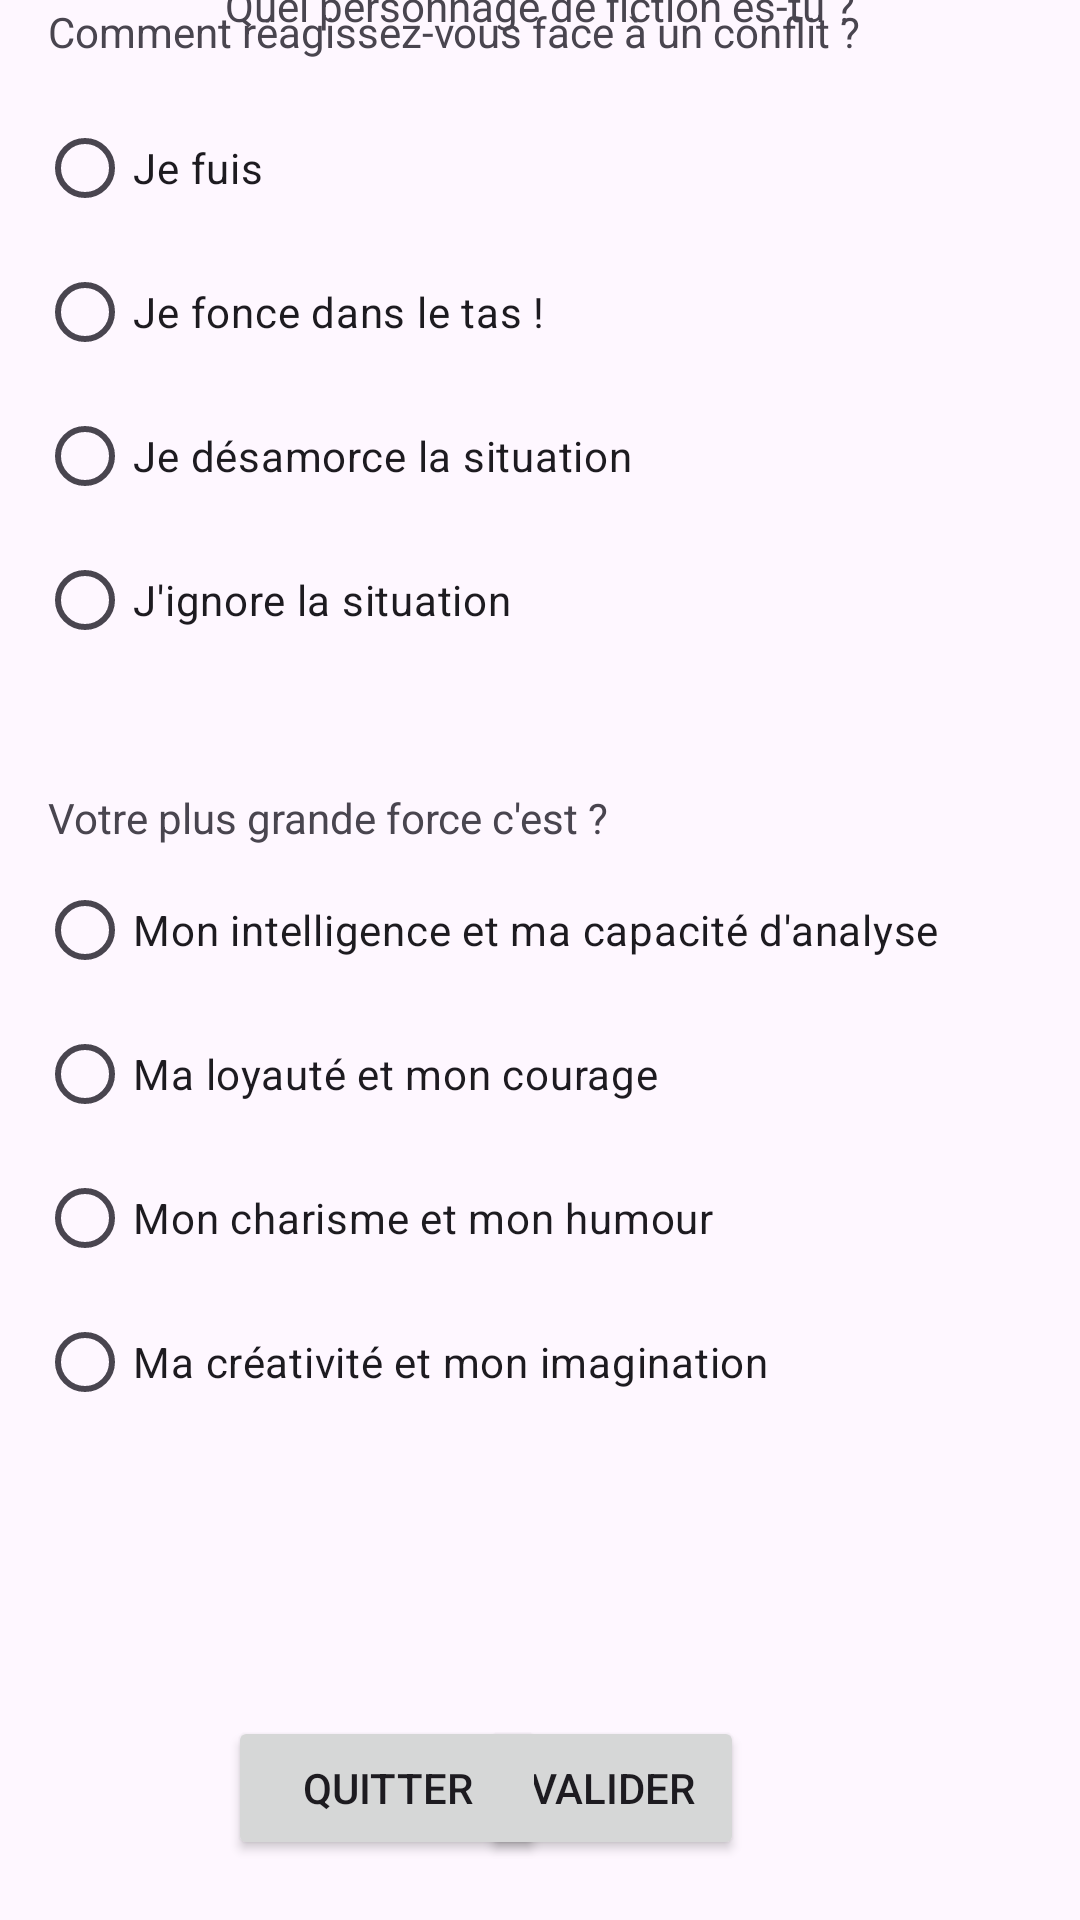

Layout XML and referenced resources for this Android screen:
<!-- AndroidManifest.xml: application theme Theme.ProjetRPG -->
<!-- res/layout/activity_main.xml -->
<?xml version="1.0" encoding="utf-8"?>
<androidx.constraintlayout.widget.ConstraintLayout xmlns:android="http://schemas.android.com/apk/res/android"
    xmlns:app="http://schemas.android.com/apk/res-auto"
    xmlns:tools="http://schemas.android.com/tools"
    android:id="@+id/main"
    android:layout_width="match_parent"
    android:layout_height="match_parent"
    tools:context=".MainActivity">

    <TextView
        android:id="@+id/tv_titre1"
        android:layout_width="wrap_content"
        android:layout_height="wrap_content"
        android:text="@string/quel_personnage_de_fiction_es_tu"
        app:layout_constraintBottom_toTopOf="@+id/tv_question1"
        app:layout_constraintEnd_toEndOf="parent"
        app:layout_constraintStart_toStartOf="parent"
        app:layout_constraintTop_toTopOf="parent"
        app:layout_constraintVertical_bias="0.453" />

    <TextView
        android:id="@+id/tv_question1"
        android:layout_width="wrap_content"
        android:layout_height="wrap_content"
        android:layout_marginStart="16dp"
        android:layout_marginBottom="12dp"
        android:text="@string/comment_r_agis_tu_face_un_conflit_tu"
        app:layout_constraintBottom_toTopOf="@+id/rg_question1"
        app:layout_constraintStart_toStartOf="parent" />

    <RadioGroup
        android:id="@+id/rg_question1"
        android:layout_width="320dp"
        android:layout_height="195dp"
        android:layout_marginBottom="36dp"
        app:layout_constraintBottom_toTopOf="@+id/tv_question2"
        app:layout_constraintEnd_toEndOf="parent"
        app:layout_constraintHorizontal_bias="0.307"
        app:layout_constraintStart_toStartOf="parent"
        tools:ignore="TextSizeCheck">

        <RadioButton
            android:id="@+id/rb_q1_rep1"
            android:layout_width="match_parent"
            android:layout_height="wrap_content"
            android:text="@string/je_fuis" />

        <RadioButton
            android:id="@+id/rb_q1_rep2"
            android:layout_width="match_parent"
            android:layout_height="wrap_content"
            android:text="@string/je_fonce_dans_le_tas" />

        <RadioButton
            android:id="@+id/rb_q1_rep3"
            android:layout_width="match_parent"
            android:layout_height="wrap_content"
            android:text="@string/je_d_samorce_la_situation" />

        <RadioButton
            android:id="@+id/rb_q1_rep4"
            android:layout_width="match_parent"
            android:layout_height="wrap_content"
            android:text="@string/j_ignore_la_situation" />
    </RadioGroup>

    <TextView
        android:id="@+id/tv_question2"
        android:layout_width="wrap_content"
        android:layout_height="wrap_content"
        android:layout_marginStart="16dp"
        android:layout_marginBottom="4dp"
        android:text="@string/votre_plus_grande_force_c_est"
        app:layout_constraintBottom_toTopOf="@+id/rg_question2"
        app:layout_constraintStart_toStartOf="parent" />

    <RadioGroup
        android:id="@+id/rg_question2"
        android:layout_width="320dp"
        android:layout_height="203dp"
        android:layout_marginBottom="24dp"
        app:layout_constraintBottom_toTopOf="@+id/tv_invalid"
        app:layout_constraintEnd_toEndOf="parent"
        app:layout_constraintHorizontal_bias="0.307"
        app:layout_constraintStart_toStartOf="parent"
        tools:ignore="TextSizeCheck">

        <RadioButton
            android:id="@+id/rb_q2_rep1"
            android:layout_width="match_parent"
            android:layout_height="wrap_content"
            android:text="@string/mon_intelligence_et_ma_capacit_d_analyse" />

        <RadioButton
            android:id="@+id/rb_q2_rep2"
            android:layout_width="match_parent"
            android:layout_height="wrap_content"
            android:text="@string/ma_loyaut_et_mon_courage" />

        <RadioButton
            android:id="@+id/rb_q2_rep3"
            android:layout_width="match_parent"
            android:layout_height="wrap_content"
            android:text="@string/mon_charisme_et_mon_humour" />

        <RadioButton
            android:id="@+id/rb_q2_rep4"
            android:layout_width="match_parent"
            android:layout_height="wrap_content"
            android:text="@string/ma_cr_ativit_et_mon_imagination" />
    </RadioGroup>

    <Button
        android:id="@+id/btn_valider"
        android:layout_width="wrap_content"
        android:layout_height="wrap_content"
        android:layout_marginEnd="112dp"
        android:layout_marginBottom="20dp"
        android:onClick="onValiderClick"
        android:text="@string/valider"
        app:layout_constraintBottom_toBottomOf="parent"
        app:layout_constraintEnd_toEndOf="parent" />

    <Button
        android:id="@+id/btn_quitter"
        android:layout_width="106dp"
        android:layout_height="48dp"
        android:layout_marginStart="76dp"
        android:layout_marginBottom="20dp"
        android:onClick="onExitClick"
        android:text="@string/quitter"
        app:layout_constraintBottom_toBottomOf="parent"
        app:layout_constraintEnd_toStartOf="@+id/btn_valider"
        app:layout_constraintHorizontal_bias="0.0"
        app:layout_constraintStart_toStartOf="parent" />

    <TextView
        android:id="@+id/tv_invalid"
        android:layout_width="wrap_content"
        android:layout_height="wrap_content"
        android:layout_marginStart="28dp"
        android:layout_marginBottom="40dp"
        android:textColor="#FF0000"
        app:layout_constraintBottom_toTopOf="@+id/btn_valider"
        app:layout_constraintStart_toStartOf="parent" />

</androidx.constraintlayout.widget.ConstraintLayout>
<!-- resources referenced by this layout -->
<resources>
  <string name="comment_r_agis_tu_face_un_conflit_tu">Comment réagissez-vous face à un conflit ?</string>
  <string name="j_ignore_la_situation">J\'ignore la situation</string>
  <string name="je_d_samorce_la_situation">Je désamorce la situation</string>
  <string name="je_fonce_dans_le_tas">Je fonce dans le tas !</string>
  <string name="je_fuis">Je fuis</string>
  <string name="ma_cr_ativit_et_mon_imagination">Ma créativité et mon imagination</string>
  <string name="ma_loyaut_et_mon_courage">Ma loyauté et mon courage</string>
  <string name="mon_charisme_et_mon_humour">Mon charisme et mon humour</string>
  <string name="mon_intelligence_et_ma_capacit_d_analyse">Mon intelligence et ma capacité d\'analyse</string>
  <string name="quel_personnage_de_fiction_es_tu">Quel personnage de fiction es-tu ?</string>
  <string name="quitter">Quitter</string>
  <string name="valider">Valider</string>
  <string name="votre_plus_grande_force_c_est">Votre plus grande force c\'est ?</string>
  <style name="Theme.ProjetRPG" parent="Base.Theme.ProjetRPG" />
  <style name="Base.Theme.ProjetRPG" parent="Theme.Material3.DayNight.NoActionBar">
          
          
      </style>
</resources>
